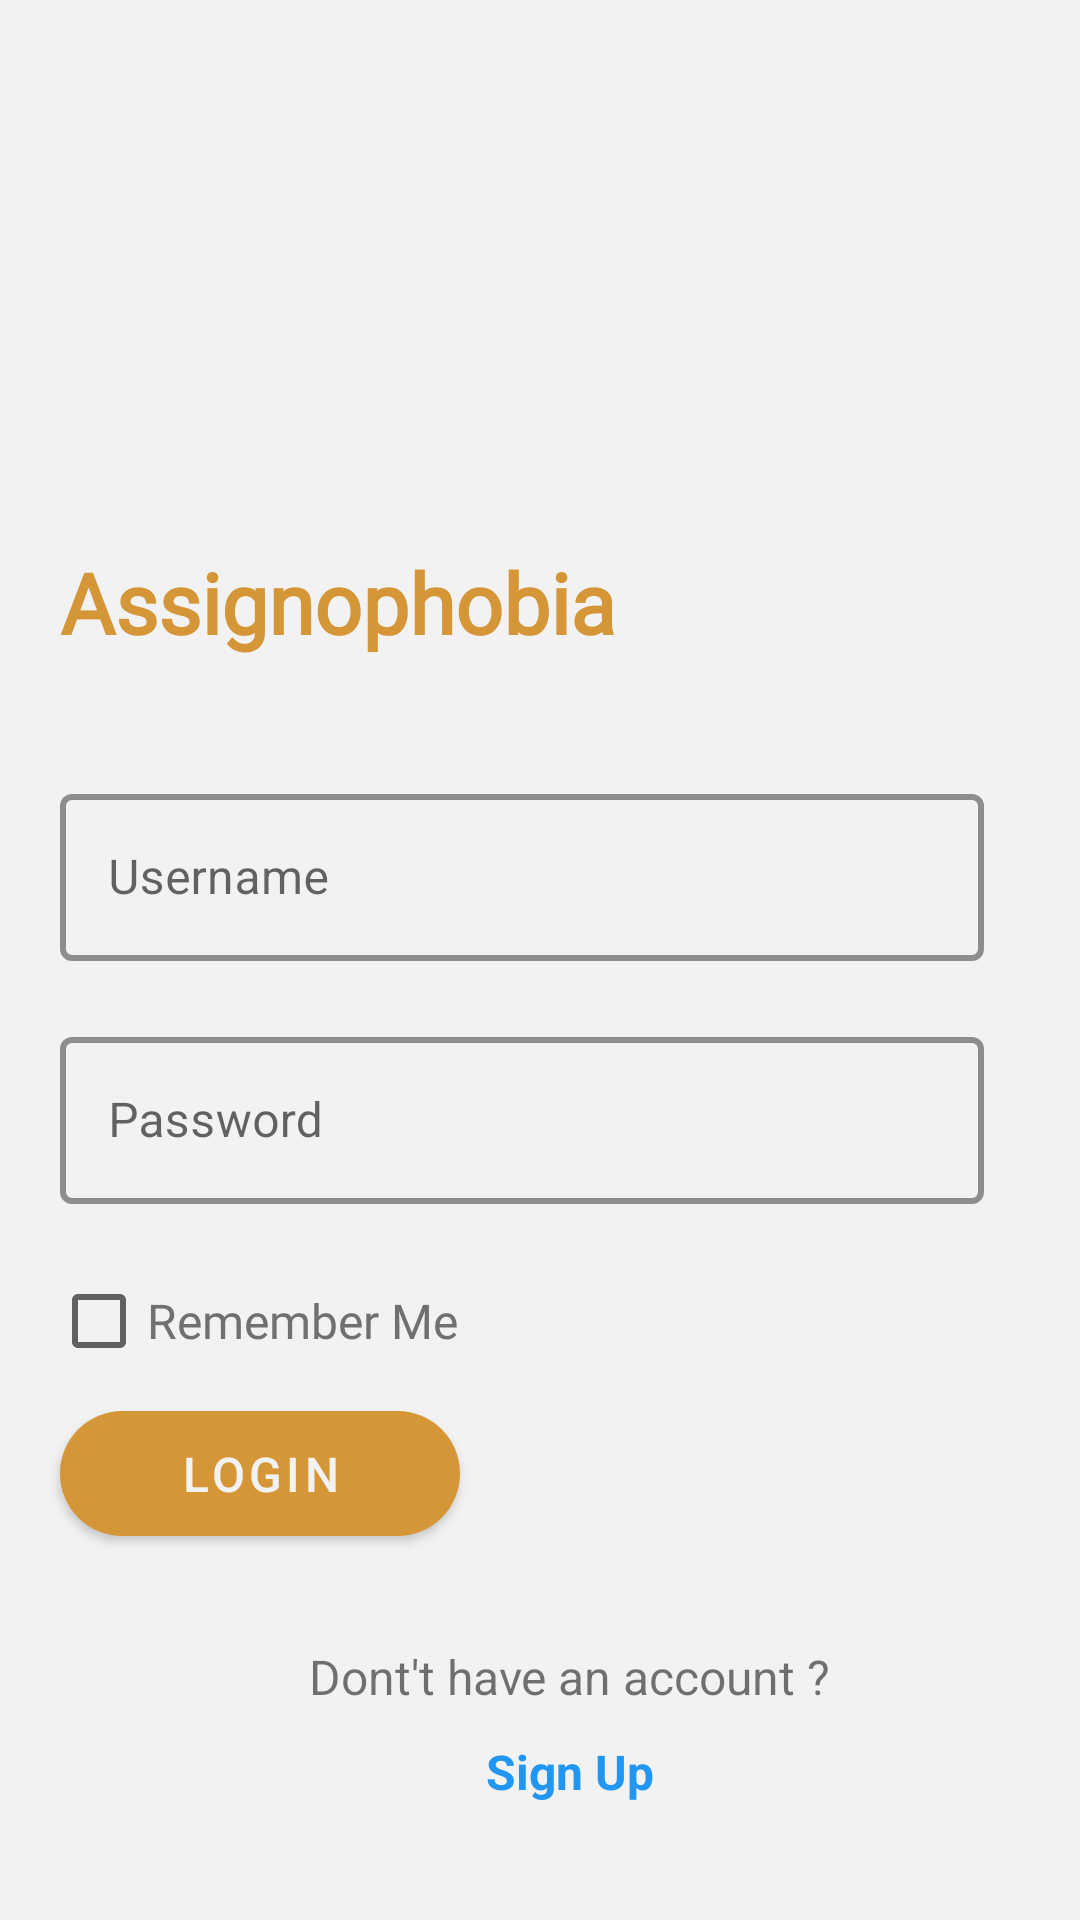

Here is an Android app screen rendered from its layout file. Give the layout XML and the strings, colors and styles it references.
<!-- AndroidManifest.xml: application theme Theme.Assignophobia -->
<!-- res/layout/activity_login.xml -->
<?xml version="1.0" encoding="utf-8"?>
<androidx.constraintlayout.widget.ConstraintLayout xmlns:android="http://schemas.android.com/apk/res/android"
    xmlns:app="http://schemas.android.com/apk/res-auto"
    xmlns:tools="http://schemas.android.com/tools"
    android:layout_width="match_parent"
    android:layout_height="match_parent"
    android:background="@color/white_900"
    tools:context=".activities.LoginActivity">

    <TextView
        android:id="@+id/title_tv"
        android:layout_width="wrap_content"
        android:layout_height="wrap_content"
        android:layout_marginStart="20dp"
        android:layout_marginTop="182dp"
        android:fontFamily="@font/atomic_age"
        android:text="@string/app_name"
        android:textColor="@color/orange_500"
        android:textSize="28sp"
        android:textStyle="bold"
        app:layout_constraintStart_toStartOf="parent"
        app:layout_constraintTop_toTopOf="parent" />


    <com.google.android.material.textfield.TextInputLayout
        android:id="@+id/username_edit_text_view"
        style="@style/Widget.MaterialComponents.TextInputLayout.OutlinedBox"
        android:layout_width="match_parent"
        android:layout_height="wrap_content"
        android:layout_marginStart="20dp"
        android:layout_marginTop="40dp"
        android:layout_marginEnd="32dp"
        android:hint="@string/username"
        app:boxStrokeColor="@color/orange_700"
        app:boxStrokeWidth="2dp"
        app:layout_constraintTop_toBottomOf="@id/title_tv"

        >

        <com.google.android.material.textfield.TextInputEditText
            android:id="@+id/username_edit_text"
            android:layout_width="match_parent"
            android:layout_height="wrap_content" />

    </com.google.android.material.textfield.TextInputLayout>


    <com.google.android.material.textfield.TextInputLayout
        android:id="@+id/password_edit_text_view"
        style="@style/Widget.MaterialComponents.TextInputLayout.OutlinedBox"
        android:layout_width="match_parent"
        android:layout_height="wrap_content"
        android:layout_marginStart="20dp"
        android:layout_marginTop="20dp"
        android:layout_marginEnd="32dp"
        android:hint="@string/password"
        app:boxStrokeColor="@color/orange_700"
        app:boxStrokeWidth="2dp"
        app:layout_constraintTop_toBottomOf="@id/username_edit_text_view"

        >

        <com.google.android.material.textfield.TextInputEditText
            android:id="@+id/password_edit_text"
            android:layout_width="match_parent"
            android:layout_height="wrap_content"
            android:inputType="textPassword" />

    </com.google.android.material.textfield.TextInputLayout>


    <CheckBox
        android:id="@+id/remember_me_check_box"
        android:layout_width="wrap_content"
        android:layout_height="wrap_content"
        android:layout_marginStart="17dp"
        android:layout_marginTop="15dp"
        app:layout_constraintStart_toStartOf="parent"
        app:layout_constraintTop_toBottomOf="@id/password_edit_text_view"
        android:text="@string/remember_me"
        android:fontFamily="@font/itim"
        android:textSize="16sp"
        android:textColor="@color/black_200"/>

    <com.google.android.material.button.MaterialButton
        android:id="@+id/login_button"
        android:layout_width="wrap_content"
        android:layout_height="wrap_content"
        android:layout_marginStart="20dp"
        android:paddingStart="40dp"
        android:paddingTop="10dp"
        android:paddingEnd="40dp"
        android:paddingBottom="10dp"
        android:text="@string/login"
        android:textColor="@color/white_900"
        android:textSize="16sp"
        app:cornerRadius="30dp"
        app:layout_constraintStart_toStartOf="parent"
        app:layout_constraintTop_toBottomOf="@id/remember_me_check_box" />

    <TextView
        android:id="@+id/account_creation_text_view"
        android:layout_width="wrap_content"
        android:layout_height="wrap_content"
        android:layout_marginStart="20dp"
        android:layout_marginTop="30dp"
        android:text="@string/dont_t_have_an_account"
        android:textSize="16sp"
        app:layout_constraintEnd_toEndOf="parent"
        app:layout_constraintStart_toStartOf="parent"
        app:layout_constraintTop_toBottomOf="@id/login_button" />

    <TextView
        android:id="@+id/sign_up_text_view"
        android:layout_width="wrap_content"
        android:layout_height="wrap_content"
        android:layout_marginStart="20dp"
        android:layout_marginTop="10dp"
        android:text="@string/sign_up"
        android:textStyle="bold"
        android:textColor="@color/blue_500"
        android:textSize="16sp"
        app:layout_constraintEnd_toEndOf="parent"
        app:layout_constraintStart_toStartOf="parent"
        app:layout_constraintTop_toBottomOf="@id/account_creation_text_view" />

</androidx.constraintlayout.widget.ConstraintLayout>
<!-- resources referenced by this layout -->
<resources>
  <color name="black_200">#707070</color>
  <color name="blue_500">#2196F3</color>
  <color name="orange_500">#D59638</color>
  <color name="orange_700">#A66C15</color>
  <color name="white_900">#F2F2F2</color>
  <string name="app_name">Assignophobia</string>
  <string name="dont_t_have_an_account">Dont\'t have an account ?</string>
  <string name="login">Login</string>
  <string name="password">Password</string>
  <string name="remember_me">Remember Me</string>
  <string name="sign_up">Sign Up</string>
  <string name="username">Username</string>
  <style name="Theme.Assignophobia" parent="Theme.MaterialComponents.Light.NoActionBar">
          
          <item name="colorPrimary">@color/orange_500</item>
  
          <item name="colorOnPrimary">@color/orange_700</item>
          
          <item name="colorSecondary">@color/red_300</item>
  
          <item name="colorOnSecondary">@color/red_500</item>
          
          <item name="android:statusBarColor">@color/white_900</item>
          
          <item name="android:textColorPrimary">@color/orange_700</item>
          <item name="android:windowLightStatusBar">true</item>
      </style>
  <color name="red_300">#FFCCCC</color>
  <color name="red_500">#C66969</color>
</resources>
